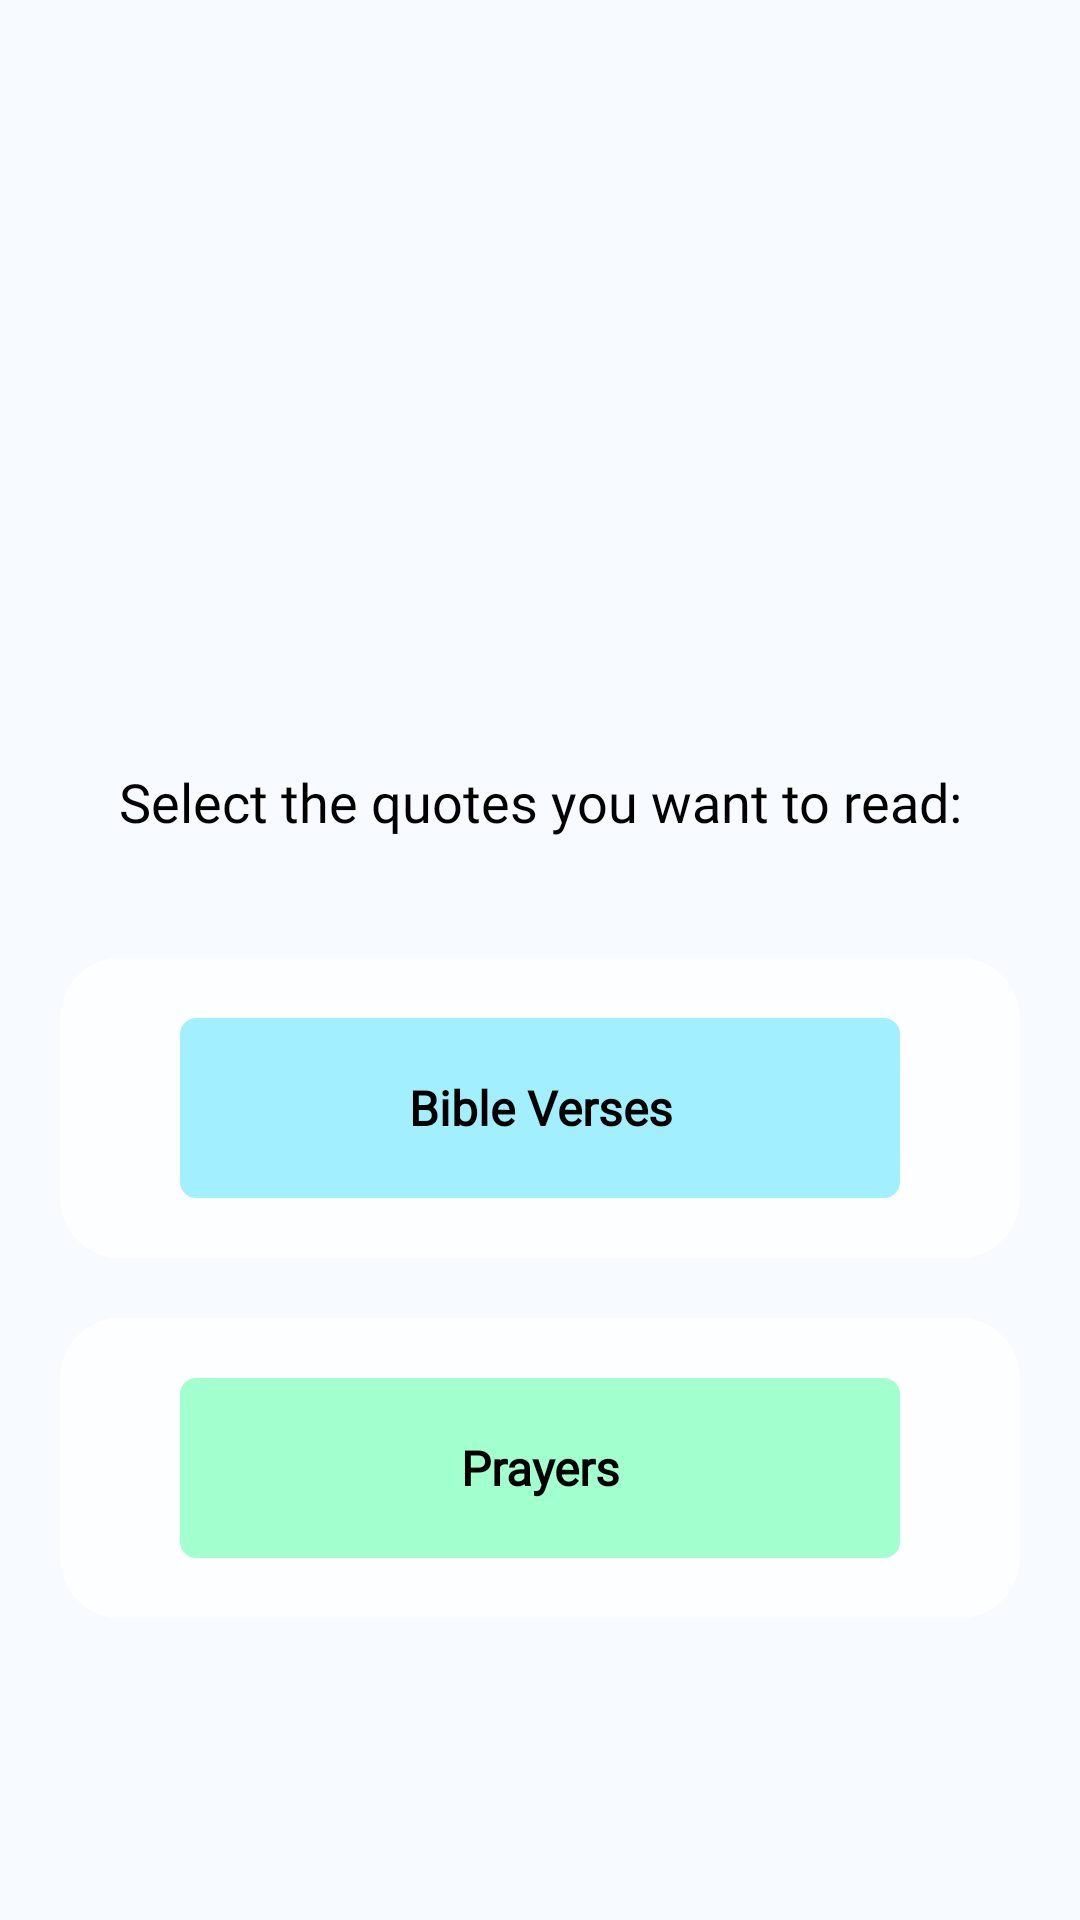

Here is an Android app screen rendered from its layout file. Give the layout XML and the strings, colors and styles it references.
<!-- AndroidManifest.xml: application theme AppTheme -->
<!-- res/layout/activity_selection.xml -->
<?xml version="1.0" encoding="utf-8"?>
<androidx.constraintlayout.widget.ConstraintLayout xmlns:android = "http://schemas.android.com/apk/res/android"
                                                   xmlns:app = "http://schemas.android.com/apk/res-auto"
                                                   xmlns:tools = "http://schemas.android.com/tools"
                                                   android:layout_width = "match_parent"
                                                   android:layout_height = "match_parent"
                                                   android:background = "@color/colorBackground"
                                                   tools:context = ".Activities.SelectionActivity">

    <TextView
        android:id = "@+id/textView7"
        android:layout_width = "wrap_content"
        android:layout_height = "wrap_content"
        android:fontFamily = "@font/open_sans"
        android:text = "@string/selection_str"
        android:textColor = "@android:color/black"
        android:textSize = "@dimen/text_size_18"
        app:layout_constraintBottom_toBottomOf = "parent"
        app:layout_constraintLeft_toLeftOf = "parent"
        app:layout_constraintRight_toRightOf = "parent"
        app:layout_constraintTop_toTopOf = "parent"
        app:layout_constraintVertical_bias = "0.414" />

    <RelativeLayout
        android:id = "@+id/relative_bible_verses"
        android:layout_width = "match_parent"
        android:layout_height = "wrap_content"
        android:layout_marginLeft = "@dimen/margin_20"
        android:layout_marginTop = "40dp"
        android:layout_marginRight = "@dimen/margin_20"
        android:background = "@drawable/layout_background"
        app:layout_constraintStart_toEndOf = "parent"
        app:layout_constraintStart_toStartOf = "parent"
        app:layout_constraintTop_toBottomOf = "@id/textView7">


        <RelativeLayout
            android:layout_width = "match_parent"
            android:layout_height = "@dimen/margin_60"
            android:layout_alignParentRight = "true"
            android:layout_centerVertical = "true"
            android:layout_marginStart = "40dp"
            android:layout_marginLeft = "40dp"
            android:layout_marginTop = "@dimen/margin_20"
            android:layout_marginEnd = "40dp"
            android:layout_marginRight = "40dp"
            android:layout_marginBottom = "@dimen/margin_20"
            android:layout_toEndOf = "@+id/textView_start_at"
            android:layout_toRightOf = "@+id/textView_start_at"
            android:background = "@drawable/layout_border_blue"
            android:paddingLeft = "10dp"
            android:paddingRight = "10dp"
            android:paddingBottom = "@dimen/margin_5">

            <TextView
                android:id = "@+id/textView_bible_verses"
                android:layout_width = "wrap_content"
                android:layout_height = "wrap_content"
                android:layout_centerInParent = "true"
                android:fontFamily = "@font/open_sans"
                android:gravity = "center_horizontal"
                android:text = "@string/bible_verses"
                android:textStyle = "bold"
                android:textAlignment = "center"
                android:textColor = "@android:color/black"
                android:textSize = "16sp" />

        </RelativeLayout>

    </RelativeLayout>


    <RelativeLayout
        android:id = "@+id/relative_prayers"
        android:layout_width = "match_parent"
        android:layout_height = "wrap_content"
        android:layout_marginLeft = "@dimen/margin_20"
        android:layout_marginTop = "@dimen/margin_20"
        android:layout_marginRight = "@dimen/margin_20"
        android:background = "@drawable/layout_background"
        app:layout_constraintStart_toEndOf = "parent"
        app:layout_constraintStart_toStartOf = "parent"
        app:layout_constraintTop_toBottomOf = "@id/relative_bible_verses">


        <RelativeLayout
            android:layout_width = "match_parent"
            android:layout_height = "@dimen/margin_60"
            android:layout_alignParentRight = "true"
            android:layout_centerVertical = "true"
            android:layout_marginStart = "40dp"
            android:layout_marginLeft = "40dp"
            android:layout_marginTop = "@dimen/margin_20"
            android:layout_marginEnd = "40dp"
            android:layout_marginRight = "40dp"
            android:layout_marginBottom = "@dimen/margin_20"
            android:layout_toEndOf = "@+id/textView_start_at"
            android:layout_toRightOf = "@+id/textView_start_at"
            android:background = "@drawable/layout_border_green"
            android:paddingLeft = "10dp"
            android:paddingRight = "10dp"
            android:paddingBottom = "@dimen/margin_5">

            <TextView
                android:id = "@+id/textView_prayers"
                android:layout_width = "wrap_content"
                android:layout_height = "wrap_content"
                android:layout_centerInParent = "true"
                android:fontFamily = "@font/open_sans"
                android:gravity = "center_horizontal"
                android:text = "@string/prayers"
                android:textStyle = "bold"
                android:textAlignment = "center"
                android:textColor = "@android:color/black"
                android:textSize = "16sp" />

        </RelativeLayout>

    </RelativeLayout>



</androidx.constraintlayout.widget.ConstraintLayout>
<!-- resources referenced by this layout -->
<resources>
  <color name="colorBackground">#f7faff</color>
  <dimen name="margin_20">20dp</dimen>
  <dimen name="margin_5">5dp</dimen>
  <dimen name="margin_60">60dp</dimen>
  <dimen name="text_size_14">14sp</dimen>
  <dimen name="text_size_18">18sp</dimen>
  <!-- drawable button_background (drawable) -->
  <?xml version="1.0" encoding="utf-8"?>
  <selector xmlns:android = "http://schemas.android.com/apk/res/android">
      <item>
          <shape android:shape = "rectangle">
              <solid android:color = "#bbf2ff" />
              <stroke android:width = "2dp" android:color = "#b0e9f7" />
              
              <corners android:radius = "20dp" />
          </shape>
      </item>
  </selector>
  <!-- drawable layout_background (drawable) -->
  <?xml version="1.0" encoding="utf-8"?>
  <shape xmlns:android = "http://schemas.android.com/apk/res/android"
         android:shape = "rectangle">
      <solid android:color = "@color/grey_shade" />
      
      <corners android:radius = "@dimen/margin_20" />
  </shape>
  <!-- drawable layout_border_blue (drawable) -->
  <?xml version="1.0" encoding="utf-8"?>
  <shape xmlns:android = "http://schemas.android.com/apk/res/android"
         android:shape = "rectangle">
      <corners android:radius = "5dp" />
      <solid android:color = "@color/Anxiety" />
      <padding
          android:bottom = "5dp"
          android:left = "5dp"
          android:right = "5dp"
          android:top = "5dp" />
      <stroke
          android:width = "1dp"
          android:color = "@color/Anxiety" />
  </shape>
  <!-- drawable layout_border_green (drawable) -->
  <?xml version="1.0" encoding="utf-8"?>
  <shape xmlns:android = "http://schemas.android.com/apk/res/android"
         android:shape = "rectangle">
      <corners android:radius = "5dp" />
      <solid android:color = "@color/Courage" />
      <padding
          android:bottom = "5dp"
          android:left = "5dp"
          android:right = "5dp"
          android:top = "5dp" />
      <stroke
          android:width = "1dp"
          android:color = "@color/Courage" />
  </shape>
  <string name="bible_verses">Bible Verses</string>
  <string name="continue_str">Continue</string>
  <string name="prayers">Prayers</string>
  <string name="selection_str">Select the quotes you want to read:</string>
  <style name="AppTheme" parent="Theme.AppCompat.Light.NoActionBar">
          
          <item name="colorPrimary">@color/colorPrimary</item>
          <item name="colorPrimaryDark">@color/colorPrimaryDark</item>
          <item name="colorAccent">@color/colorAccent</item>
      </style>
  <color name="grey_shade">#FDFEFF</color>
  <color name="Anxiety">#A2EFFF</color>
  <color name="Courage">#A2FFCE</color>
  <color name="colorPrimary">#f7faff</color>
  <color name="colorPrimaryDark">#f7faff</color>
  <color name="colorAccent">#bbf2ff</color>
</resources>
